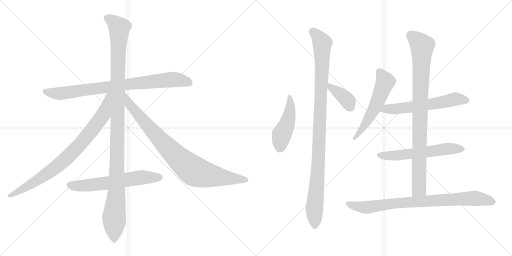
t = 0.00 s
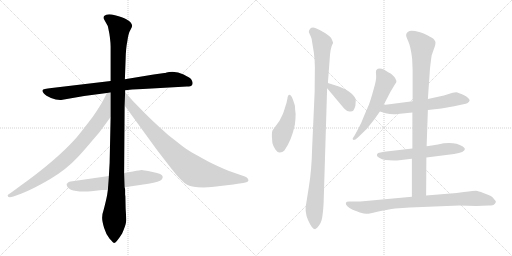
t = 2.24 s
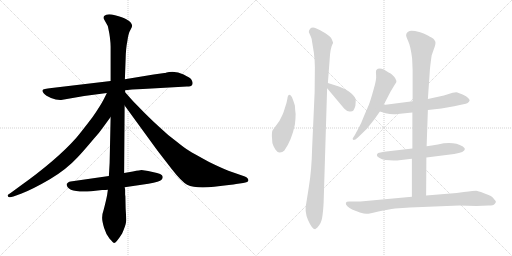
t = 4.49 s
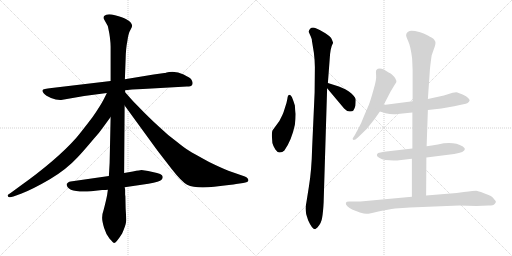
t = 6.73 s
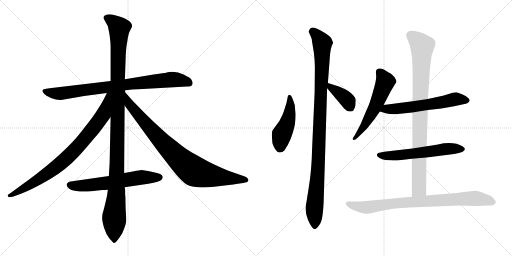
t = 8.98 s
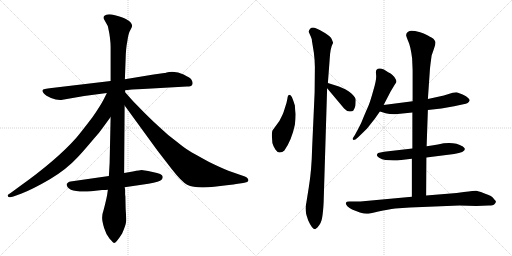
t = 11.22 s

The animated SVG that drew these frames (rendered in a browser with its animation timeline set to each time). Animation: 13 CSS @keyframes rules; one cycle of 11.22 s.

<svg version="1.1" viewBox="0 0 2048 1024" xmlns="http://www.w3.org/2000/svg">
  <g stroke="lightgray" stroke-dasharray="1,1" stroke-width="1" transform="scale(4, 4)">
    <line x1="0" y1="0" x2="256" y2="256"></line>
    <line x1="256" y1="0" x2="0" y2="256"></line>
    <line x1="128" y1="0" x2="128" y2="256"></line>
    <line x1="0" y1="128" x2="256" y2="128"></line>
    <line x1="256" y1="0" x2="512" y2="256"></line>
    <line x1="512" y1="0" x2="256" y2="256"></line>
    <line x1="384" y1="0" x2="384" y2="256"></line>
    <line x1="256" y1="128" x2="512" y2="128"></line>
  </g>
<g transform="scale(1, -1) translate(0, -850)">
   <style type="text/css">
    @keyframes keyframes0 {
      from {
       stroke: black;
       stroke-dashoffset: 844;
       stroke-width: 128;
       }
       73% {
       animation-timing-function: step-end;
       stroke: black;
       stroke-dashoffset: 0;
       stroke-width: 128;
       }
       to {
       stroke: black;
       stroke-width: 1024;
       }
       }
       #make-me-a-hanzi-animation-0 {
         animation: keyframes0 0.936849s both;
         animation-delay: 0.000000s;
         animation-timing-function: linear;
       }
    @keyframes keyframes1 {
      from {
       stroke: black;
       stroke-dashoffset: 1176;
       stroke-width: 128;
       }
       79% {
       animation-timing-function: step-end;
       stroke: black;
       stroke-dashoffset: 0;
       stroke-width: 128;
       }
       to {
       stroke: black;
       stroke-width: 1024;
       }
       }
       #make-me-a-hanzi-animation-1 {
         animation: keyframes1 1.207031s both;
         animation-delay: 0.936849s;
         animation-timing-function: linear;
       }
    @keyframes keyframes2 {
      from {
       stroke: black;
       stroke-dashoffset: 844;
       stroke-width: 128;
       }
       73% {
       animation-timing-function: step-end;
       stroke: black;
       stroke-dashoffset: 0;
       stroke-width: 128;
       }
       to {
       stroke: black;
       stroke-width: 1024;
       }
       }
       #make-me-a-hanzi-animation-2 {
         animation: keyframes2 0.936849s both;
         animation-delay: 2.143880s;
         animation-timing-function: linear;
       }
    @keyframes keyframes3 {
      from {
       stroke: black;
       stroke-dashoffset: 885;
       stroke-width: 128;
       }
       74% {
       animation-timing-function: step-end;
       stroke: black;
       stroke-dashoffset: 0;
       stroke-width: 128;
       }
       to {
       stroke: black;
       stroke-width: 1024;
       }
       }
       #make-me-a-hanzi-animation-3 {
         animation: keyframes3 0.970215s both;
         animation-delay: 3.080729s;
         animation-timing-function: linear;
       }
    @keyframes keyframes4 {
      from {
       stroke: black;
       stroke-dashoffset: 622;
       stroke-width: 128;
       }
       67% {
       animation-timing-function: step-end;
       stroke: black;
       stroke-dashoffset: 0;
       stroke-width: 128;
       }
       to {
       stroke: black;
       stroke-width: 1024;
       }
       }
       #make-me-a-hanzi-animation-4 {
         animation: keyframes4 0.756185s both;
         animation-delay: 4.050944s;
         animation-timing-function: linear;
       }
    @keyframes keyframes5 {
      from {
       stroke: black;
       stroke-dashoffset: 463;
       stroke-width: 128;
       }
       60% {
       animation-timing-function: step-end;
       stroke: black;
       stroke-dashoffset: 0;
       stroke-width: 128;
       }
       to {
       stroke: black;
       stroke-width: 1024;
       }
       }
       #make-me-a-hanzi-animation-5 {
         animation: keyframes5 0.626790s both;
         animation-delay: 4.807129s;
         animation-timing-function: linear;
       }
    @keyframes keyframes6 {
      from {
       stroke: black;
       stroke-dashoffset: 1051;
       stroke-width: 128;
       }
       77% {
       animation-timing-function: step-end;
       stroke: black;
       stroke-dashoffset: 0;
       stroke-width: 128;
       }
       to {
       stroke: black;
       stroke-width: 1024;
       }
       }
       #make-me-a-hanzi-animation-6 {
         animation: keyframes6 1.105306s both;
         animation-delay: 5.433919s;
         animation-timing-function: linear;
       }
    @keyframes keyframes7 {
      from {
       stroke: black;
       stroke-dashoffset: 385;
       stroke-width: 128;
       }
       56% {
       animation-timing-function: step-end;
       stroke: black;
       stroke-dashoffset: 0;
       stroke-width: 128;
       }
       to {
       stroke: black;
       stroke-width: 1024;
       }
       }
       #make-me-a-hanzi-animation-7 {
         animation: keyframes7 0.563314s both;
         animation-delay: 6.539225s;
         animation-timing-function: linear;
       }
    @keyframes keyframes8 {
      from {
       stroke: black;
       stroke-dashoffset: 565;
       stroke-width: 128;
       }
       65% {
       animation-timing-function: step-end;
       stroke: black;
       stroke-dashoffset: 0;
       stroke-width: 128;
       }
       to {
       stroke: black;
       stroke-width: 1024;
       }
       }
       #make-me-a-hanzi-animation-8 {
         animation: keyframes8 0.709798s both;
         animation-delay: 7.102539s;
         animation-timing-function: linear;
       }
    @keyframes keyframes9 {
      from {
       stroke: black;
       stroke-dashoffset: 601;
       stroke-width: 128;
       }
       66% {
       animation-timing-function: step-end;
       stroke: black;
       stroke-dashoffset: 0;
       stroke-width: 128;
       }
       to {
       stroke: black;
       stroke-width: 1024;
       }
       }
       #make-me-a-hanzi-animation-9 {
         animation: keyframes9 0.739095s both;
         animation-delay: 7.812337s;
         animation-timing-function: linear;
       }
    @keyframes keyframes10 {
      from {
       stroke: black;
       stroke-dashoffset: 593;
       stroke-width: 128;
       }
       66% {
       animation-timing-function: step-end;
       stroke: black;
       stroke-dashoffset: 0;
       stroke-width: 128;
       }
       to {
       stroke: black;
       stroke-width: 1024;
       }
       }
       #make-me-a-hanzi-animation-10 {
         animation: keyframes10 0.732585s both;
         animation-delay: 8.551432s;
         animation-timing-function: linear;
       }
    @keyframes keyframes11 {
      from {
       stroke: black;
       stroke-dashoffset: 924;
       stroke-width: 128;
       }
       75% {
       animation-timing-function: step-end;
       stroke: black;
       stroke-dashoffset: 0;
       stroke-width: 128;
       }
       to {
       stroke: black;
       stroke-width: 1024;
       }
       }
       #make-me-a-hanzi-animation-11 {
         animation: keyframes11 1.001953s both;
         animation-delay: 9.284017s;
         animation-timing-function: linear;
       }
    @keyframes keyframes12 {
      from {
       stroke: black;
       stroke-dashoffset: 842;
       stroke-width: 128;
       }
       73% {
       animation-timing-function: step-end;
       stroke: black;
       stroke-dashoffset: 0;
       stroke-width: 128;
       }
       to {
       stroke: black;
       stroke-width: 1024;
       }
       }
       #make-me-a-hanzi-animation-12 {
         animation: keyframes12 0.935221s both;
         animation-delay: 10.285970s;
         animation-timing-function: linear;
       }
</style>
<path d="M 747.5 504.0 Q 764.5 504.0 767.5 509.0 Q 770.5 514.0 770.5 518.5 Q 770.5 523.0 766.5 530.5 Q 762.5 538.0 734.5 552.0 Q 706.5 566.0 676.5 562.0 L 666.5 560.0 Q 660.5 558.0 657.5 558.0 L 614.5 552.0 L 499.5 533.0 L 442.5 526.0 L 206.5 498.0 Q 171.5 494.0 170.0 489.5 Q 168.5 485.0 175.5 476.5 Q 182.5 468.0 204.0 458.5 Q 225.5 449.0 244.5 450.0 L 336.5 466.0 L 427.5 478.0 L 500.5 489.0 L 528.5 492.0 L 571.5 494.0 L 747.5 504.0 Z" fill="lightgray"></path> 
<path d="M 499.5 533.0 L 502.5 614.0 Q 503.5 658.0 509.5 686.0 Q 513.5 717.0 521.0 729.5 Q 528.5 742.0 528.5 747.0 Q 528.5 752.0 523.5 759.5 Q 518.5 767.0 505.0 773.5 Q 491.5 780.0 460.0 789.0 Q 428.5 798.0 416.5 786.0 Q 413.5 782.0 415.5 774.0 L 425.5 756.0 Q 431.5 747.0 432.5 740.0 L 437.5 715.0 L 439.5 701.0 Q 442.5 676.0 442.5 664.0 L 442.5 526.0 L 442.5 382.0 L 438.5 198.0 L 435.5 146.0 L 431.5 91.0 L 428.5 70.0 Q 424.5 49.0 415.5 14.0 Q 408.5 -6.0 408.5 -20.5 Q 408.5 -35.0 416.5 -61.5 Q 424.5 -88.0 438.5 -105.0 Q 453.5 -122.0 456.5 -122.0 Q 464.5 -122.0 488.5 -84.0 Q 502.5 -51.0 504.0 -38.5 Q 505.5 -26.0 502.5 16.0 L 501.5 65.0 L 500.5 71.0 L 500.5 90.0 Q 500.5 95.0 498.5 101.0 L 496.5 158.0 L 498.5 428.0 L 500.5 481.0 L 500.5 489.0 L 499.5 533.0 Z" fill="lightgray"></path> 
<path d="M 427.5 478.0 L 414.5 452.0 Q 400.5 425.0 370.5 382.0 Q 322.5 319.0 304.5 298.0 Q 225.5 209.0 76.5 103.0 L 46.5 81.0 Q 30.5 71.0 30.5 68.0 Q 30.5 56.0 53.5 64.0 L 86.5 76.0 Q 132.5 94.0 199.5 133.0 Q 265.5 172.0 311.5 222.0 Q 332.5 244.0 374.5 294.0 Q 397.5 319.0 412.5 341.0 L 442.5 382.0 C 523.5 493.0 440.5 505.0 427.5 478.0 Z" fill="lightgray"></path> 
<path d="M 498.5 428.0 L 629.5 248.0 L 687.5 173.0 Q 726.5 123.0 748.5 111.0 Q 781.5 95.0 856.5 103.0 Q 930.5 111.0 944.5 114.0 L 972.5 118.0 Q 993.5 121.0 993.5 128.0 Q 993.5 138.0 979.5 144.0 L 913.5 167.0 Q 881.5 180.0 836.5 202.0 Q 772.5 237.0 756.5 247.0 Q 740.5 256.0 703.5 286.0 Q 669.5 311.0 639.5 340.0 Q 612.5 364.0 579.5 397.0 L 532.5 445.0 L 500.5 481.0 C 480.5 503.0 480.5 452.0 498.5 428.0 Z" fill="lightgray"></path> 
<path d="M 435.5 146.0 L 282.5 124.0 Q 277.5 124.0 272.5 120.0 Q 267.5 116.0 266.5 114.0 Q 266.5 78.0 364.5 85.0 L 408.5 90.0 Q 424.5 90.0 431.5 91.0 L 498.5 101.0 L 593.5 115.0 Q 639.5 124.0 646.0 131.0 Q 652.5 138.0 650.5 144.0 Q 650.5 155.0 610.5 162.5 Q 570.5 170.0 566.0 170.0 Q 561.5 170.0 531.5 164.0 L 496.5 158.0 L 435.5 146.0 Z" fill="lightgray"></path> 
<path d="M 1182.5 394.5 Q 1180.5 407.5 1179.5 428.5 Q 1174.5 445.5 1167.5 462.5 Q 1153.5 481.5 1149.5 455.5 Q 1147.5 441.5 1139.5 418.5 Q 1132.5 395.5 1129.5 390.5 L 1117.5 366.5 L 1090.5 329.5 Q 1087.5 325.5 1087.5 306.5 L 1089.5 278.5 Q 1092.5 266.5 1101.5 252.5 Q 1111.5 238.5 1119.5 240.5 Q 1129.5 240.5 1137.5 248.5 Q 1166.5 289.5 1179.5 351.5 Q 1182.5 376.5 1182.5 394.5 Z" fill="lightgray"></path> 
<path d="M 1294.5 40.5 L 1308.5 497.5 L 1311.5 518.5 L 1318.5 610.5 Q 1320.5 658.5 1332.5 679.5 L 1327.5 692.5 Q 1323.5 703.5 1301.5 717.5 Q 1279.5 731.5 1263.5 737.5 Q 1248.5 742.5 1240.5 735.5 Q 1233.5 727.5 1235.5 721.5 L 1243.5 703.5 Q 1248.5 691.5 1247.5 688.5 L 1255.5 639.5 Q 1259.5 607.5 1259.5 581.5 L 1258.5 480.5 L 1248.5 258.5 Q 1246.5 169.5 1235.5 103.5 L 1225.5 40.5 Q 1216.5 4.5 1232.5 -30.5 Q 1248.5 -66.5 1260.5 -66.5 L 1269.5 -59.5 Q 1285.5 -42.5 1288.5 -20.5 Q 1292.5 1.5 1294.5 40.5 Z" fill="lightgray"></path> 
<path d="M 1308.5 497.5 L 1376.5 416.5 Q 1387.5 404.5 1398.5 404.5 Q 1409.5 403.5 1413.5 408.5 Q 1419.5 418.5 1421.5 427.5 Q 1423.5 448.5 1422.5 454.5 Q 1421.5 460.5 1413.5 468.5 Q 1400.5 485.5 1367.5 499.5 L 1355.5 504.5 L 1311.5 518.5 C 1283.5 527.5 1289.5 520.5 1308.5 497.5 Z" fill="lightgray"></path> 
<path d="M 1534.5 430.5 L 1562.5 484.5 L 1580.5 514.5 Q 1585.5 520.5 1585.5 524.5 Q 1586.5 528.5 1577.5 542.5 Q 1569.5 552.5 1562.5 556.5 Q 1556.5 559.5 1535.5 572.5 Q 1514.5 580.5 1505.5 570.5 Q 1502.5 566.5 1504.5 549.5 Q 1506.5 531.5 1493.5 489.5 Q 1481.5 446.5 1475.5 431.5 L 1456.5 387.5 Q 1444.5 355.5 1433.5 336.5 L 1419.5 310.5 L 1410.5 296.5 Q 1410.5 292.5 1414.5 290.5 Q 1420.5 290.5 1431.5 300.5 L 1467.5 335.5 L 1498.5 374.5 L 1519.5 404.5 L 1534.5 430.5 Z" fill="lightgray"></path> 
<path d="M 1711.5 410.5 L 1765.5 416.5 L 1816.5 425.5 L 1853.5 433.5 Q 1875.5 436.5 1878.5 448.5 Q 1879.5 451.5 1872.5 458.5 Q 1866.5 465.5 1850.5 472.5 Q 1834.5 479.5 1829.5 480.5 Q 1824.5 481.5 1810.5 479.5 L 1775.5 468.5 L 1711.5 454.5 L 1650.5 445.5 L 1534.5 430.5 C 1504.5 426.5 1490.5 413.5 1519.5 404.5 L 1542.5 397.5 Q 1567.5 391.5 1590.5 394.5 L 1649.5 400.5 L 1711.5 410.5 Z" fill="lightgray"></path> 
<path d="M 1705.5 220.5 L 1816.5 234.5 Q 1859.5 241.5 1859.5 254.5 L 1857.5 258.5 L 1851.5 264.5 Q 1812.5 287.5 1751.5 272.5 Q 1725.5 267.5 1706.5 265.5 L 1649.5 256.5 L 1536.5 243.5 Q 1519.5 240.5 1512.5 238.5 Q 1509.5 236.5 1507.5 231.5 Q 1505.5 226.5 1516.5 219.5 Q 1527.5 211.5 1541.5 210.5 L 1574.5 208.5 Q 1593.5 208.5 1596.5 209.5 L 1647.5 215.5 L 1705.5 220.5 Z" fill="lightgray"></path> 
<path d="M 1704.5 68.5 L 1705.5 220.5 L 1706.5 265.5 L 1711.5 410.5 L 1711.5 454.5 L 1719.5 570.5 Q 1720.5 585.5 1726.5 628.5 L 1735.5 654.5 Q 1743.5 674.5 1741.5 683.5 Q 1737.5 691.5 1733.5 695.5 Q 1729.5 698.5 1711.5 708.5 Q 1693.5 717.5 1680.5 721.5 Q 1641.5 731.5 1634.5 724.5 Q 1631.5 723.5 1626.5 717.5 L 1624.5 710.5 Q 1623.5 707.5 1632.5 686.5 Q 1642.5 665.5 1648.5 616.5 L 1650.5 569.5 L 1650.5 445.5 L 1649.5 400.5 L 1649.5 256.5 L 1647.5 215.5 L 1647.5 63.5 C 1647.5 33.5 1704.5 38.5 1704.5 68.5 Z" fill="lightgray"></path> 
<path d="M 1855.5 82.5 L 1826.5 78.5 L 1704.5 68.5 L 1647.5 63.5 L 1441.5 44.5 L 1396.5 44.5 Q 1385.5 44.5 1383.5 39.5 Q 1381.5 33.5 1389.5 25.5 Q 1397.5 17.5 1408.5 12.5 L 1439.5 0.5 Q 1457.5 -4.5 1465.5 -4.5 Q 1473.5 -5.5 1513.5 4.5 Q 1553.5 13.5 1580.5 16.5 L 1639.5 20.5 L 1837.5 28.5 L 1905.5 26.5 L 1954.5 28.5 Q 1973.5 28.5 1978.5 34.5 Q 1983.5 40.5 1983.5 43.5 Q 1984.5 45.5 1977.5 52.5 Q 1971.5 62.5 1963.5 66.5 Q 1955.5 70.5 1933.5 78.5 Q 1912.5 86.5 1904.5 87.5 Q 1897.5 87.5 1855.5 82.5 Z" fill="lightgray"></path> 
      <clipPath id="make-me-a-hanzi-clip-0">
      <path d="M 747.5 504.0 Q 764.5 504.0 767.5 509.0 Q 770.5 514.0 770.5 518.5 Q 770.5 523.0 766.5 530.5 Q 762.5 538.0 734.5 552.0 Q 706.5 566.0 676.5 562.0 L 666.5 560.0 Q 660.5 558.0 657.5 558.0 L 614.5 552.0 L 499.5 533.0 L 442.5 526.0 L 206.5 498.0 Q 171.5 494.0 170.0 489.5 Q 168.5 485.0 175.5 476.5 Q 182.5 468.0 204.0 458.5 Q 225.5 449.0 244.5 450.0 L 336.5 466.0 L 427.5 478.0 L 500.5 489.0 L 528.5 492.0 L 571.5 494.0 L 747.5 504.0 Z" fill="lightgray"></path>
      </clipPath>
      <path clip-path="url(#make-me-a-hanzi-clip-0)" d="M 176.5 485.0 L 239.5 476.0 L 685.5 532.0 L 731.5 528.0 L 758.5 517.0 " fill="none" id="make-me-a-hanzi-animation-0" stroke-dasharray="716 1432" stroke-linecap="round"></path>

      <clipPath id="make-me-a-hanzi-clip-1">
      <path d="M 499.5 533.0 L 502.5 614.0 Q 503.5 658.0 509.5 686.0 Q 513.5 717.0 521.0 729.5 Q 528.5 742.0 528.5 747.0 Q 528.5 752.0 523.5 759.5 Q 518.5 767.0 505.0 773.5 Q 491.5 780.0 460.0 789.0 Q 428.5 798.0 416.5 786.0 Q 413.5 782.0 415.5 774.0 L 425.5 756.0 Q 431.5 747.0 432.5 740.0 L 437.5 715.0 L 439.5 701.0 Q 442.5 676.0 442.5 664.0 L 442.5 526.0 L 442.5 382.0 L 438.5 198.0 L 435.5 146.0 L 431.5 91.0 L 428.5 70.0 Q 424.5 49.0 415.5 14.0 Q 408.5 -6.0 408.5 -20.5 Q 408.5 -35.0 416.5 -61.5 Q 424.5 -88.0 438.5 -105.0 Q 453.5 -122.0 456.5 -122.0 Q 464.5 -122.0 488.5 -84.0 Q 502.5 -51.0 504.0 -38.5 Q 505.5 -26.0 502.5 16.0 L 501.5 65.0 L 500.5 71.0 L 500.5 90.0 Q 500.5 95.0 498.5 101.0 L 496.5 158.0 L 498.5 428.0 L 500.5 481.0 L 500.5 489.0 L 499.5 533.0 Z" fill="lightgray"></path>
      </clipPath>
      <path clip-path="url(#make-me-a-hanzi-clip-1)" d="M 427.5 779.0 L 446.5 769.0 L 477.5 738.0 L 465.5 76.0 L 456.5 -14.0 L 456.5 -116.0 " fill="none" id="make-me-a-hanzi-animation-1" stroke-dasharray="1048 2096" stroke-linecap="round"></path>

      <clipPath id="make-me-a-hanzi-clip-2">
      <path d="M 427.5 478.0 L 414.5 452.0 Q 400.5 425.0 370.5 382.0 Q 322.5 319.0 304.5 298.0 Q 225.5 209.0 76.5 103.0 L 46.5 81.0 Q 30.5 71.0 30.5 68.0 Q 30.5 56.0 53.5 64.0 L 86.5 76.0 Q 132.5 94.0 199.5 133.0 Q 265.5 172.0 311.5 222.0 Q 332.5 244.0 374.5 294.0 Q 397.5 319.0 412.5 341.0 L 442.5 382.0 C 523.5 493.0 440.5 505.0 427.5 478.0 Z" fill="lightgray"></path>
      </clipPath>
      <path clip-path="url(#make-me-a-hanzi-clip-2)" d="M 435.5 473.0 L 413.5 392.0 L 334.5 289.0 L 283.5 234.0 L 179.5 148.0 L 36.5 67.0 " fill="none" id="make-me-a-hanzi-animation-2" stroke-dasharray="716 1432" stroke-linecap="round"></path>

      <clipPath id="make-me-a-hanzi-clip-3">
      <path d="M 498.5 428.0 L 629.5 248.0 L 687.5 173.0 Q 726.5 123.0 748.5 111.0 Q 781.5 95.0 856.5 103.0 Q 930.5 111.0 944.5 114.0 L 972.5 118.0 Q 993.5 121.0 993.5 128.0 Q 993.5 138.0 979.5 144.0 L 913.5 167.0 Q 881.5 180.0 836.5 202.0 Q 772.5 237.0 756.5 247.0 Q 740.5 256.0 703.5 286.0 Q 669.5 311.0 639.5 340.0 Q 612.5 364.0 579.5 397.0 L 532.5 445.0 L 500.5 481.0 C 480.5 503.0 480.5 452.0 498.5 428.0 Z" fill="lightgray"></path>
      </clipPath>
      <path clip-path="url(#make-me-a-hanzi-clip-3)" d="M 502.5 474.0 L 517.5 432.0 L 600.5 335.0 L 721.5 209.0 L 768.5 171.0 L 823.5 151.0 L 985.5 130.0 " fill="none" id="make-me-a-hanzi-animation-3" stroke-dasharray="757 1514" stroke-linecap="round"></path>

      <clipPath id="make-me-a-hanzi-clip-4">
      <path d="M 435.5 146.0 L 282.5 124.0 Q 277.5 124.0 272.5 120.0 Q 267.5 116.0 266.5 114.0 Q 266.5 78.0 364.5 85.0 L 408.5 90.0 Q 424.5 90.0 431.5 91.0 L 498.5 101.0 L 593.5 115.0 Q 639.5 124.0 646.0 131.0 Q 652.5 138.0 650.5 144.0 Q 650.5 155.0 610.5 162.5 Q 570.5 170.0 566.0 170.0 Q 561.5 170.0 531.5 164.0 L 496.5 158.0 L 435.5 146.0 Z" fill="lightgray"></path>
      </clipPath>
      <path clip-path="url(#make-me-a-hanzi-clip-4)" d="M 275.5 111.0 L 350.5 107.0 L 559.5 140.0 L 638.5 141.0 " fill="none" id="make-me-a-hanzi-animation-4" stroke-dasharray="494 988" stroke-linecap="round"></path>

      <clipPath id="make-me-a-hanzi-clip-5">
      <path d="M 1182.5 394.5 Q 1180.5 407.5 1179.5 428.5 Q 1174.5 445.5 1167.5 462.5 Q 1153.5 481.5 1149.5 455.5 Q 1147.5 441.5 1139.5 418.5 Q 1132.5 395.5 1129.5 390.5 L 1117.5 366.5 L 1090.5 329.5 Q 1087.5 325.5 1087.5 306.5 L 1089.5 278.5 Q 1092.5 266.5 1101.5 252.5 Q 1111.5 238.5 1119.5 240.5 Q 1129.5 240.5 1137.5 248.5 Q 1166.5 289.5 1179.5 351.5 Q 1182.5 376.5 1182.5 394.5 Z" fill="lightgray"></path>
      </clipPath>
      <path clip-path="url(#make-me-a-hanzi-clip-5)" d="M 1157.5 460.5 L 1161.5 429.5 L 1154.5 376.5 L 1127.5 313.5 L 1119.5 260.5 " fill="none" id="make-me-a-hanzi-animation-5" stroke-dasharray="335 670" stroke-linecap="round"></path>

      <clipPath id="make-me-a-hanzi-clip-6">
      <path d="M 1294.5 40.5 L 1308.5 497.5 L 1311.5 518.5 L 1318.5 610.5 Q 1320.5 658.5 1332.5 679.5 L 1327.5 692.5 Q 1323.5 703.5 1301.5 717.5 Q 1279.5 731.5 1263.5 737.5 Q 1248.5 742.5 1240.5 735.5 Q 1233.5 727.5 1235.5 721.5 L 1243.5 703.5 Q 1248.5 691.5 1247.5 688.5 L 1255.5 639.5 Q 1259.5 607.5 1259.5 581.5 L 1258.5 480.5 L 1248.5 258.5 Q 1246.5 169.5 1235.5 103.5 L 1225.5 40.5 Q 1216.5 4.5 1232.5 -30.5 Q 1248.5 -66.5 1260.5 -66.5 L 1269.5 -59.5 Q 1285.5 -42.5 1288.5 -20.5 Q 1292.5 1.5 1294.5 40.5 Z" fill="lightgray"></path>
      </clipPath>
      <path clip-path="url(#make-me-a-hanzi-clip-6)" d="M 1250.5 723.5 L 1278.5 695.5 L 1289.5 675.5 L 1272.5 175.5 L 1257.5 16.5 L 1260.5 -56.5 " fill="none" id="make-me-a-hanzi-animation-6" stroke-dasharray="923 1846" stroke-linecap="round"></path>

      <clipPath id="make-me-a-hanzi-clip-7">
      <path d="M 1308.5 497.5 L 1376.5 416.5 Q 1387.5 404.5 1398.5 404.5 Q 1409.5 403.5 1413.5 408.5 Q 1419.5 418.5 1421.5 427.5 Q 1423.5 448.5 1422.5 454.5 Q 1421.5 460.5 1413.5 468.5 Q 1400.5 485.5 1367.5 499.5 L 1355.5 504.5 L 1311.5 518.5 C 1283.5 527.5 1289.5 520.5 1308.5 497.5 Z" fill="lightgray"></path>
      </clipPath>
      <path clip-path="url(#make-me-a-hanzi-clip-7)" d="M 1317.5 512.5 L 1322.5 499.5 L 1382.5 457.5 L 1402.5 420.5 " fill="none" id="make-me-a-hanzi-animation-7" stroke-dasharray="257 514" stroke-linecap="round"></path>

      <clipPath id="make-me-a-hanzi-clip-8">
      <path d="M 1534.5 430.5 L 1562.5 484.5 L 1580.5 514.5 Q 1585.5 520.5 1585.5 524.5 Q 1586.5 528.5 1577.5 542.5 Q 1569.5 552.5 1562.5 556.5 Q 1556.5 559.5 1535.5 572.5 Q 1514.5 580.5 1505.5 570.5 Q 1502.5 566.5 1504.5 549.5 Q 1506.5 531.5 1493.5 489.5 Q 1481.5 446.5 1475.5 431.5 L 1456.5 387.5 Q 1444.5 355.5 1433.5 336.5 L 1419.5 310.5 L 1410.5 296.5 Q 1410.5 292.5 1414.5 290.5 Q 1420.5 290.5 1431.5 300.5 L 1467.5 335.5 L 1498.5 374.5 L 1519.5 404.5 L 1534.5 430.5 Z" fill="lightgray"></path>
      </clipPath>
      <path clip-path="url(#make-me-a-hanzi-clip-8)" d="M 1515.5 564.5 L 1541.5 524.5 L 1535.5 507.5 L 1478.5 382.5 L 1416.5 296.5 " fill="none" id="make-me-a-hanzi-animation-8" stroke-dasharray="437 874" stroke-linecap="round"></path>

      <clipPath id="make-me-a-hanzi-clip-9">
      <path d="M 1711.5 410.5 L 1765.5 416.5 L 1816.5 425.5 L 1853.5 433.5 Q 1875.5 436.5 1878.5 448.5 Q 1879.5 451.5 1872.5 458.5 Q 1866.5 465.5 1850.5 472.5 Q 1834.5 479.5 1829.5 480.5 Q 1824.5 481.5 1810.5 479.5 L 1775.5 468.5 L 1711.5 454.5 L 1650.5 445.5 L 1534.5 430.5 C 1504.5 426.5 1490.5 413.5 1519.5 404.5 L 1542.5 397.5 Q 1567.5 391.5 1590.5 394.5 L 1649.5 400.5 L 1711.5 410.5 Z" fill="lightgray"></path>
      </clipPath>
      <path clip-path="url(#make-me-a-hanzi-clip-9)" d="M 1527.5 408.5 L 1544.5 415.5 L 1653.5 422.5 L 1824.5 454.5 L 1867.5 448.5 " fill="none" id="make-me-a-hanzi-animation-9" stroke-dasharray="473 946" stroke-linecap="round"></path>

      <clipPath id="make-me-a-hanzi-clip-10">
      <path d="M 1705.5 220.5 L 1816.5 234.5 Q 1859.5 241.5 1859.5 254.5 L 1857.5 258.5 L 1851.5 264.5 Q 1812.5 287.5 1751.5 272.5 Q 1725.5 267.5 1706.5 265.5 L 1649.5 256.5 L 1536.5 243.5 Q 1519.5 240.5 1512.5 238.5 Q 1509.5 236.5 1507.5 231.5 Q 1505.5 226.5 1516.5 219.5 Q 1527.5 211.5 1541.5 210.5 L 1574.5 208.5 Q 1593.5 208.5 1596.5 209.5 L 1647.5 215.5 L 1705.5 220.5 Z" fill="lightgray"></path>
      </clipPath>
      <path clip-path="url(#make-me-a-hanzi-clip-10)" d="M 1517.5 229.5 L 1581.5 227.5 L 1779.5 254.5 L 1852.5 253.5 " fill="none" id="make-me-a-hanzi-animation-10" stroke-dasharray="465 930" stroke-linecap="round"></path>

      <clipPath id="make-me-a-hanzi-clip-11">
      <path d="M 1704.5 68.5 L 1705.5 220.5 L 1706.5 265.5 L 1711.5 410.5 L 1711.5 454.5 L 1719.5 570.5 Q 1720.5 585.5 1726.5 628.5 L 1735.5 654.5 Q 1743.5 674.5 1741.5 683.5 Q 1737.5 691.5 1733.5 695.5 Q 1729.5 698.5 1711.5 708.5 Q 1693.5 717.5 1680.5 721.5 Q 1641.5 731.5 1634.5 724.5 Q 1631.5 723.5 1626.5 717.5 L 1624.5 710.5 Q 1623.5 707.5 1632.5 686.5 Q 1642.5 665.5 1648.5 616.5 L 1650.5 569.5 L 1650.5 445.5 L 1649.5 400.5 L 1649.5 256.5 L 1647.5 215.5 L 1647.5 63.5 C 1647.5 33.5 1704.5 38.5 1704.5 68.5 Z" fill="lightgray"></path>
      </clipPath>
      <path clip-path="url(#make-me-a-hanzi-clip-11)" d="M 1640.5 709.5 L 1664.5 693.5 L 1688.5 663.5 L 1676.5 94.5 L 1654.5 71.5 " fill="none" id="make-me-a-hanzi-animation-11" stroke-dasharray="796 1592" stroke-linecap="round"></path>

      <clipPath id="make-me-a-hanzi-clip-12">
      <path d="M 1855.5 82.5 L 1826.5 78.5 L 1704.5 68.5 L 1647.5 63.5 L 1441.5 44.5 L 1396.5 44.5 Q 1385.5 44.5 1383.5 39.5 Q 1381.5 33.5 1389.5 25.5 Q 1397.5 17.5 1408.5 12.5 L 1439.5 0.5 Q 1457.5 -4.5 1465.5 -4.5 Q 1473.5 -5.5 1513.5 4.5 Q 1553.5 13.5 1580.5 16.5 L 1639.5 20.5 L 1837.5 28.5 L 1905.5 26.5 L 1954.5 28.5 Q 1973.5 28.5 1978.5 34.5 Q 1983.5 40.5 1983.5 43.5 Q 1984.5 45.5 1977.5 52.5 Q 1971.5 62.5 1963.5 66.5 Q 1955.5 70.5 1933.5 78.5 Q 1912.5 86.5 1904.5 87.5 Q 1897.5 87.5 1855.5 82.5 Z" fill="lightgray"></path>
      </clipPath>
      <path clip-path="url(#make-me-a-hanzi-clip-12)" d="M 1392.5 35.5 L 1442.5 22.5 L 1472.5 21.5 L 1577.5 37.5 L 1868.5 56.5 L 1915.5 55.5 L 1973.5 43.5 " fill="none" id="make-me-a-hanzi-animation-12" stroke-dasharray="714 1428" stroke-linecap="round"></path>

</g>
</svg>
